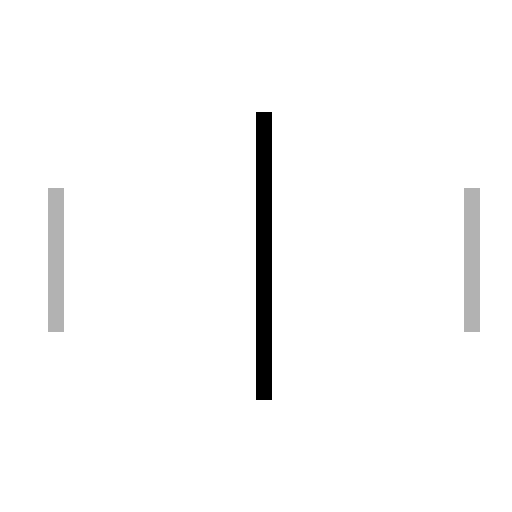
t = 0.00 s
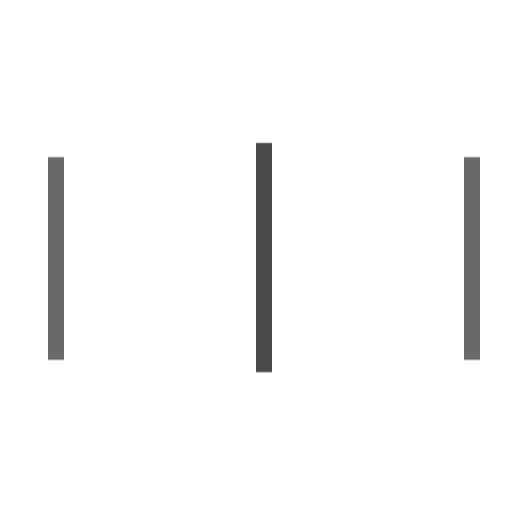
t = 0.10 s
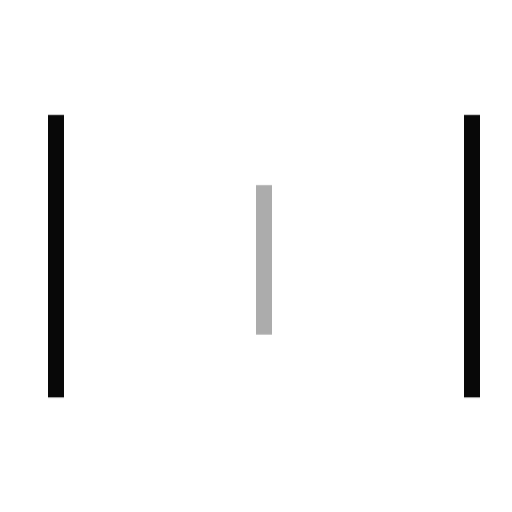
t = 0.30 s
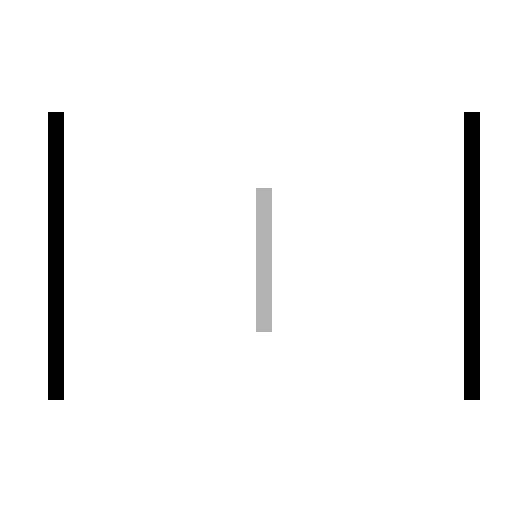
t = 0.40 s
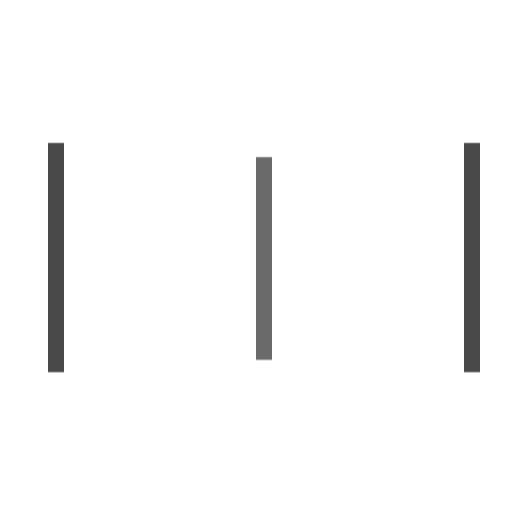
t = 0.50 s
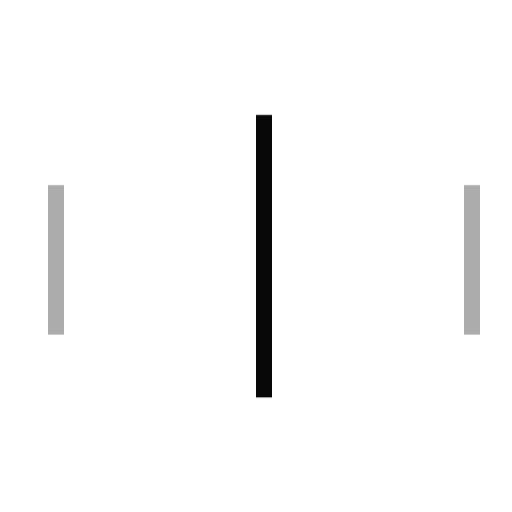
t = 0.70 s

The animated SVG that drew these frames (rendered in a browser with its animation timeline set to each time). Animation: 1 CSS @keyframes rule; one cycle of 0.80 s, repeats indefinitely.

<svg xmlns="http://www.w3.org/2000/svg" xmlns:xlink="http://www.w3.org/1999/xlink" x="0px" y="0px" width="32px" height="32px" viewBox="0 0 32 32"><g stroke-width="1" transform="translate(0.5, 0.5)"><g class="nc-loop-bars-32-icon-o" stroke-width="1"><path d="M3 7v17" fill="none" stroke="#000000" stroke-linecap="square" stroke-miterlimit="10" stroke-width="1" stroke-linejoin="miter"></path><path d="M16 7v17" fill="none" stroke="#000000" stroke-linecap="square" stroke-miterlimit="10" stroke-width="1" data-color="color-2" stroke-linejoin="miter"></path><path d="M29 7v17" fill="none" stroke="#000000" stroke-linecap="square" stroke-miterlimit="10" stroke-width="1" stroke-linejoin="miter"></path></g><style stroke-width="1">.nc-loop-bars-32-icon-o *{--animation-duration:0.8s;transform-origin:16px 16px;animation:nc-loop-bars-anim var(--animation-duration) infinite}.nc-loop-bars-32-icon-o :nth-child(2){opacity:1;transform:scaleY(1)}.nc-loop-bars-32-icon-o :nth-child(1),.nc-loop-bars-32-icon-o :nth-child(3){opacity:.3;transform:scaleY(.5);animation-delay:calc(var(--animation-duration)/-2)}@keyframes nc-loop-bars-anim{0%,100%{opacity:1;transform:scaleY(1)}50%{opacity:.3;transform:scaleY(.5)}}</style></g></svg>
